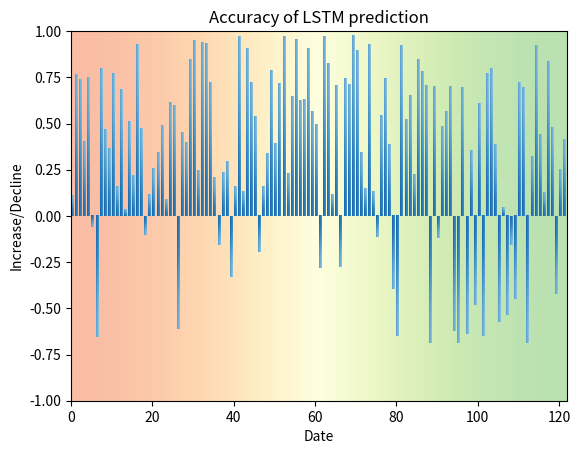

Reproduce this figure in Python.
"""
绘图-渐变色
"""

import matplotlib.pyplot as plt
import numpy as np

np.random.seed(19680801)

def gradient_image(ax, extent, direction=0.3, cmap_range=(0, 1), **kwargs):
    """
    Draw a gradient image based on a colormap.

    Parameters
    ----------
    ax : Axes
        The axes to draw on.
    extent
        The extent of the image as (xmin, xmax, ymin, ymax).
        By default, this is in Axes coordinates but may be
        changed using the *transform* keyword argument.
    direction : float
        The direction of the gradient. This is a number in
        range 0 (=vertical) to 1 (=horizontal).
    cmap_range : float, float
        The fraction (cmin, cmax) of the colormap that should be
        used for the gradient, where the complete colormap is (0, 1).
    **kwargs
        Other parameters are passed on to `.Axes.imshow()`.
        In particular useful is *cmap*.
    """
    phi = direction * np.pi / 2
    v = np.array([np.cos(phi), np.sin(phi)])
    X = np.array([[v @ [1, 0], v @ [1, 1]],
                  [v @ [0, 0], v @ [0, 1]]])
    a, b = cmap_range
    X = a + (b - a) / X.max() * X
    im = ax.imshow(X, extent=extent, interpolation='bicubic',
                   vmin=0, vmax=1, **kwargs)
    return im


def gradient_bar(ax, x, y, width=0.5, bottom=0):
    for left, top in zip(x, y):
        right = left + width
        gradient_image(ax, extent=(left, right, bottom, top),
                       cmap=plt.cm.Blues_r, cmap_range=(0.2, 0.6))

xmin, xmax = xlim = 0, 122
ymin, ymax = ylim = -1, 1

fig, ax = plt.subplots()
ax.set(xlim=xlim, ylim=ylim, autoscale_on=False)
plt.title("Accuracy of LSTM prediction")
plt.xlabel("Date")
plt.ylabel("Increase/Decline")
# background image
gradient_image(ax, direction=1, extent=(0, 1, 0, 1), transform=ax.transAxes,
               cmap=plt.cm.RdYlGn, cmap_range=(0.2, 0.8), alpha=0.5)

a = np.random.random(size = (97,))
b = - np.random.random(size = (25,))

for i in range(len(b)):
    if b[i] < -0.5:
        b[i] += 0.3

c = np.hstack((a, b))
np.random.shuffle(c)
x = np.arange(0, 122, 1)

# x = np.arange(N) + 0.15
# y = np.random.rand(N)
gradient_bar(ax, x, c, width=0.7)
ax.set_aspect('auto')
plt.show()